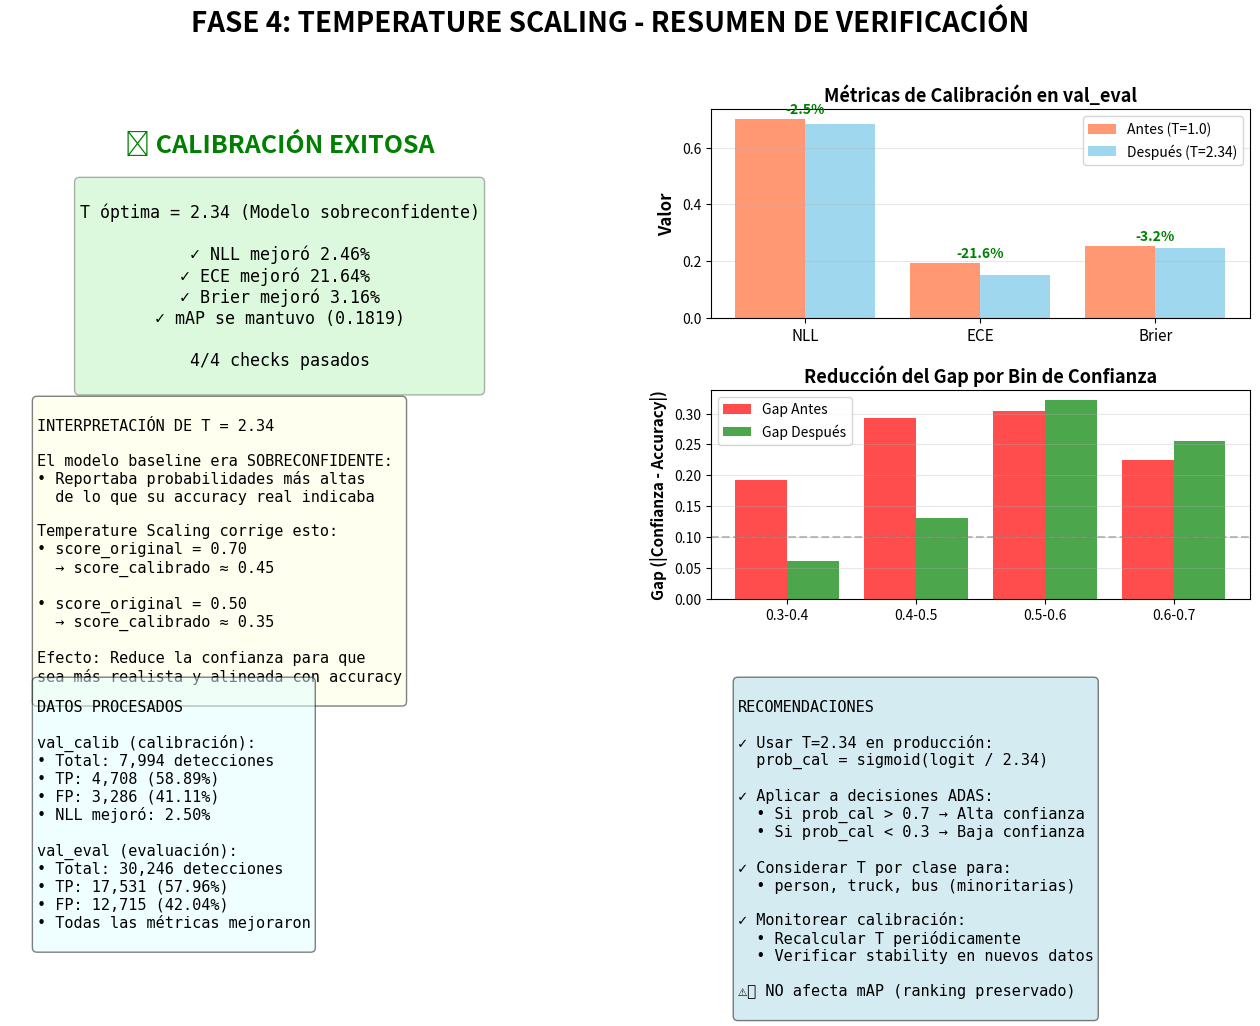

This figure's Python source: (Note: this script raises an exception after producing the figure.)
import matplotlib.pyplot as plt
import matplotlib.patches as mpatches
from matplotlib.gridspec import GridSpec
import numpy as np

fig = plt.figure(figsize=(16, 10))
gs = GridSpec(3, 2, figure=fig, hspace=0.35, wspace=0.3)

# Título principal
fig.suptitle(
    "FASE 4: TEMPERATURE SCALING - RESUMEN DE VERIFICACIÓN",
    fontsize=20,
    fontweight="bold",
    y=0.98,
)

# 1. Estado general (top izquierda)
ax1 = fig.add_subplot(gs[0, 0])
ax1.axis("off")
ax1.text(
    0.5,
    0.9,
    "✅ CALIBRACIÓN EXITOSA",
    ha="center",
    va="top",
    fontsize=18,
    fontweight="bold",
    color="green",
    transform=ax1.transAxes,
)

status_text = """
T óptima = 2.34 (Modelo sobreconfidente)

✓ NLL mejoró 2.46%
✓ ECE mejoró 21.64% 
✓ Brier mejoró 3.16%
✓ mAP se mantuvo (0.1819)

4/4 checks pasados
"""
ax1.text(
    0.5,
    0.65,
    status_text,
    ha="center",
    va="top",
    fontsize=12,
    family="monospace",
    bbox=dict(boxstyle="round", facecolor="lightgreen", alpha=0.3),
    transform=ax1.transAxes,
)

# 2. Métricas principales (top derecha)
ax2 = fig.add_subplot(gs[0, 1])
metrics = ["NLL", "ECE", "Brier"]
before = [0.6996, 0.1934, 0.2527]
after = [0.6824, 0.1516, 0.2447]
x = np.arange(len(metrics))

bars1 = ax2.bar(x - 0.2, before, 0.4, label="Antes (T=1.0)", color="coral", alpha=0.8)
bars2 = ax2.bar(
    x + 0.2, after, 0.4, label="Después (T=2.34)", color="skyblue", alpha=0.8
)

ax2.set_ylabel("Valor", fontsize=12, fontweight="bold")
ax2.set_title("Métricas de Calibración en val_eval", fontsize=13, fontweight="bold")
ax2.set_xticks(x)
ax2.set_xticklabels(metrics, fontsize=11)
ax2.legend(fontsize=10)
ax2.grid(alpha=0.3, axis="y")

# Añadir valores encima de las barras
for i, (b, a) in enumerate(zip(before, after)):
    improvement = ((b - a) / b) * 100
    ax2.text(
        i,
        max(b, a) + 0.02,
        f"-{improvement:.1f}%",
        ha="center",
        fontsize=10,
        fontweight="bold",
        color="green",
    )

# 3. Interpretación de T (medio izquierda)
ax3 = fig.add_subplot(gs[1, 0])
ax3.axis("off")

interpretation = """
INTERPRETACIÓN DE T = 2.34

El modelo baseline era SOBRECONFIDENTE:
• Reportaba probabilidades más altas
  de lo que su accuracy real indicaba
  
Temperature Scaling corrige esto:
• score_original = 0.70
  → score_calibrado ≈ 0.45
  
• score_original = 0.50
  → score_calibrado ≈ 0.35

Efecto: Reduce la confianza para que
sea más realista y alineada con accuracy
"""

ax3.text(
    0.05,
    0.95,
    interpretation,
    ha="left",
    va="top",
    fontsize=11,
    family="monospace",
    bbox=dict(boxstyle="round", facecolor="lightyellow", alpha=0.5),
    transform=ax3.transAxes,
)

# 4. Calibración por bins - comparación (medio derecha)
ax4 = fig.add_subplot(gs[1, 1])

bins_labels = ["0.3-0.4", "0.4-0.5", "0.5-0.6", "0.6-0.7"]
gap_before = [0.1924, 0.2922, 0.3045, 0.2243]
gap_after = [0.0615, 0.1302, 0.3215, 0.2563]
x = np.arange(len(bins_labels))

bars1 = ax4.bar(x - 0.2, gap_before, 0.4, label="Gap Antes", color="red", alpha=0.7)
bars2 = ax4.bar(x + 0.2, gap_after, 0.4, label="Gap Después", color="green", alpha=0.7)

ax4.set_ylabel("Gap (|Confianza - Accuracy|)", fontsize=11, fontweight="bold")
ax4.set_title("Reducción del Gap por Bin de Confianza", fontsize=13, fontweight="bold")
ax4.set_xticks(x)
ax4.set_xticklabels(bins_labels, fontsize=10, rotation=0)
ax4.legend(fontsize=10)
ax4.grid(alpha=0.3, axis="y")
ax4.axhline(y=0.1, color="gray", linestyle="--", alpha=0.5, label="Umbral aceptable")

# 5. Datos procesados (bottom izquierda)
ax5 = fig.add_subplot(gs[2, 0])
ax5.axis("off")

data_text = """
DATOS PROCESADOS

val_calib (calibración):
• Total: 7,994 detecciones
• TP: 4,708 (58.89%)
• FP: 3,286 (41.11%)
• NLL mejoró: 2.50%

val_eval (evaluación):
• Total: 30,246 detecciones
• TP: 17,531 (57.96%)
• FP: 12,715 (42.04%)
• Todas las métricas mejoraron
"""

ax5.text(
    0.05,
    0.95,
    data_text,
    ha="left",
    va="top",
    fontsize=11,
    family="monospace",
    bbox=dict(boxstyle="round", facecolor="lightcyan", alpha=0.5),
    transform=ax5.transAxes,
)

# 6. Recomendaciones (bottom derecha)
ax6 = fig.add_subplot(gs[2, 1])
ax6.axis("off")

recommendations = """
RECOMENDACIONES

✓ Usar T=2.34 en producción:
  prob_cal = sigmoid(logit / 2.34)

✓ Aplicar a decisiones ADAS:
  • Si prob_cal > 0.7 → Alta confianza
  • Si prob_cal < 0.3 → Baja confianza

✓ Considerar T por clase para:
  • person, truck, bus (minoritarias)

✓ Monitorear calibración:
  • Recalcular T periódicamente
  • Verificar stability en nuevos datos

⚠️ NO afecta mAP (ranking preservado)
"""

ax6.text(
    0.05,
    0.95,
    recommendations,
    ha="left",
    va="top",
    fontsize=11,
    family="monospace",
    bbox=dict(boxstyle="round", facecolor="lightblue", alpha=0.5),
    transform=ax6.transAxes,
)

plt.savefig(
    "outputs/temperature_scaling/verification_summary.png",
    dpi=150,
    bbox_inches="tight",
    facecolor="white",
)
print(
    "✅ Resumen visual guardado en: outputs/temperature_scaling/verification_summary.png"
)
plt.show()
